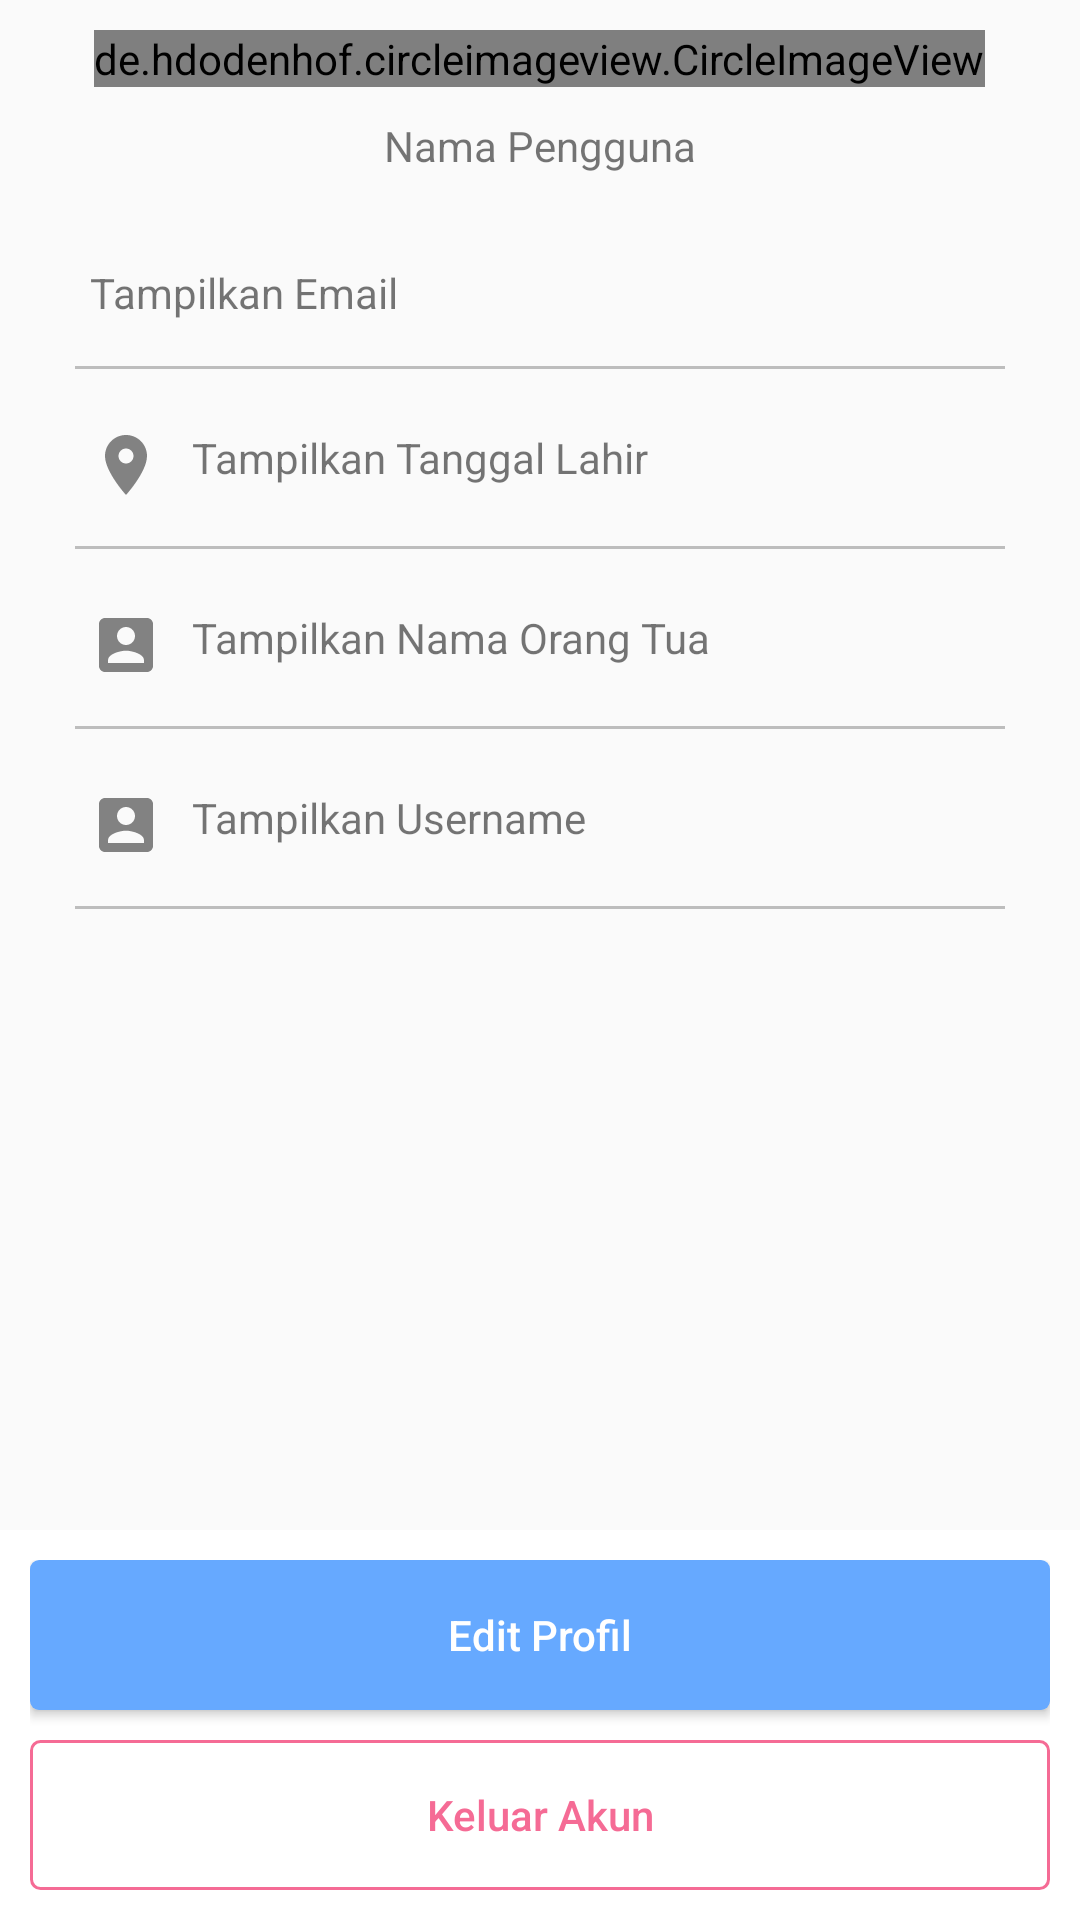

Layout XML and referenced resources for this Android screen:
<!-- AndroidManifest.xml: application theme AppTheme.NoActionBar -->
<!-- res/layout/fragment_anak_profil.xml -->
<RelativeLayout xmlns:android="http://schemas.android.com/apk/res/android"
    xmlns:tools="http://schemas.android.com/tools"
    android:layout_width="match_parent"
    android:layout_height="match_parent"
    tools:context="com.example.aswanabidin.penjadwalanmandiri.Fragments.AnakProfilFragment">


    <ScrollView
        android:id="@+id/scrprofil"
        android:layout_width="match_parent"
        android:layout_height="wrap_content">

        <RelativeLayout
            android:layout_width="match_parent"
            android:layout_height="match_parent"
            android:orientation="vertical">

            <de.hdodenhof.circleimageview.CircleImageView
                android:id="@+id/imgprofil"
                android:layout_width="wrap_content"
                android:layout_height="wrap_content"
                android:layout_centerHorizontal="true"
                android:layout_marginTop="10dp"
                android:src="@drawable/ic_account_circle" />

            <TextView
                android:id="@+id/tvnamapenggunaprofil"
                android:layout_width="wrap_content"
                android:layout_height="wrap_content"
                android:layout_below="@+id/imgprofil"
                android:layout_centerHorizontal="true"
                android:layout_marginBottom="10dp"
                android:layout_marginTop="10dp"
                android:text="Nama Pengguna" />

            <TextView
                android:id="@+id/tvemailanakprofil"
                android:layout_width="match_parent"
                android:layout_height="wrap_content"
                android:layout_below="@+id/tvnamapenggunaprofil"
                android:layout_marginLeft="30dp"
                android:layout_marginTop="20dp"
                android:drawableLeft="@drawable/ic_email"
                android:drawablePadding="10dp"
                android:text="Tampilkan Email"
                android:textSize="14sp" />

            <View
                android:id="@+id/garisemailprofil"
                style="@style/Divider"
                android:layout_width="match_parent"
                android:layout_height="1dp"
                android:layout_below="@+id/tvemailanakprofil"
                android:layout_marginLeft="25dp"
                android:layout_marginRight="25dp"
                android:layout_marginTop="15dp"
                android:layout_toRightOf="@+id/tvatau"
                android:background="@color/colorGrayText" />

            <TextView
                android:id="@+id/tvtanggallahiranakprofil"
                android:layout_width="match_parent"
                android:layout_height="wrap_content"
                android:layout_below="@+id/garisemailprofil"
                android:layout_marginLeft="30dp"
                android:layout_marginTop="20dp"
                android:drawableLeft="@drawable/ic_location"
                android:drawablePadding="10dp"
                android:text="Tampilkan Tanggal Lahir"
                android:textSize="14sp" />

            <View
                android:id="@+id/garistgllahirprofil"
                style="@style/Divider"
                android:layout_width="match_parent"
                android:layout_height="1dp"
                android:layout_below="@+id/tvtanggallahiranakprofil"
                android:layout_marginLeft="25dp"
                android:layout_marginRight="25dp"
                android:layout_marginTop="15dp"
                android:layout_toRightOf="@+id/tvatau"
                android:background="@color/colorGrayText" />

            <TextView
                android:id="@+id/tvorangtuaprofil"
                android:layout_width="match_parent"
                android:layout_height="wrap_content"
                android:layout_below="@+id/garistgllahirprofil"
                android:layout_marginLeft="30dp"
                android:layout_marginTop="20dp"
                android:drawableLeft="@drawable/ic_account"
                android:drawablePadding="10dp"
                android:text="Tampilkan Nama Orang Tua"
                android:textSize="14sp" />

            <View
                android:id="@+id/garisorangtuaprofil"
                style="@style/Divider"
                android:layout_width="match_parent"
                android:layout_height="1dp"
                android:layout_below="@+id/tvorangtuaprofil"
                android:layout_marginLeft="25dp"
                android:layout_marginRight="25dp"
                android:layout_marginTop="15dp"
                android:layout_toRightOf="@+id/tvatau"
                android:background="@color/colorGrayText" />

            <TextView
                android:id="@+id/tvusernameprofil"
                android:layout_width="match_parent"
                android:layout_height="wrap_content"
                android:layout_below="@+id/garisorangtuaprofil"
                android:layout_marginLeft="30dp"
                android:layout_marginTop="20dp"
                android:drawableLeft="@drawable/ic_account"
                android:drawablePadding="10dp"
                android:text="Tampilkan Username"
                android:textSize="14sp" />

            <View
                android:id="@+id/garisusernameprofil"
                style="@style/Divider"
                android:layout_width="match_parent"
                android:layout_height="1dp"
                android:layout_below="@+id/tvusernameprofil"
                android:layout_marginBottom="200dp"
                android:layout_marginLeft="25dp"
                android:layout_marginRight="25dp"
                android:layout_marginTop="15dp"
                android:layout_toRightOf="@+id/tvatau"
                android:background="@color/colorGrayText" />
        </RelativeLayout>

    </ScrollView>


    <LinearLayout
        android:layout_width="match_parent"
        android:layout_height="wrap_content"
        android:layout_alignParentBottom="true">

        <RelativeLayout
            android:layout_width="match_parent"
            android:layout_height="130dp"
            android:background="@color/colorPutih"
            android:padding="10dp">

            <Button
                android:id="@+id/btnEditProfil"
                android:layout_width="match_parent"
                android:layout_height="50dp"
                android:background="@drawable/btn_rounded_corners"
                android:elevation="5dp"
                android:foreground="?android:attr/selectableItemBackground"
                android:onClick="btnSubmitOrtuTambahJadwal"
                android:text="Edit Profil"
                android:textAllCaps="false"
                android:textColor="@color/colorPutih"
                android:textSize="14sp" />

            <Button
                android:id="@+id/btnKeluarAkun"
                android:layout_width="match_parent"
                android:layout_height="50dp"
                android:layout_below="@+id/btnEditProfil"
                android:layout_marginTop="10dp"
                android:background="@drawable/stroke_rounded"
                android:elevation="5dp"
                android:foreground="?android:attr/selectableItemBackground"
                android:onClick="btnSubmitOrtuTambahJadwal"
                android:text="Keluar Akun"
                android:textAllCaps="false"
                android:textColor="@color/colorPinkSmooth"
                android:textSize="14sp" />

        </RelativeLayout>


    </LinearLayout>


</RelativeLayout>
<!-- resources referenced by this layout -->
<resources>
  <color name="colorGrayText">#BDBDBD</color>
  <color name="colorPinkSmooth">#F56B95</color>
  <color name="colorPutih">#ffffff</color>
  <!-- drawable btn_rounded_corners (drawable) -->
  <?xml version="1.0" encoding="utf-8"?>
  <selector xmlns:android="http://schemas.android.com/apk/res/android">
      <item>
          <shape android:shape="rectangle">
              <solid android:color="@color/colorBlueSmooth"/>
              <corners android:radius="3dp"/>
          </shape>
      </item>
  </selector>
  <!-- drawable ic_account (drawable) -->
  <vector xmlns:android="http://schemas.android.com/apk/res/android"
          android:width="24dp"
          android:height="24dp"
          android:viewportWidth="24.0"
          android:viewportHeight="24.0">
      <path
          android:fillColor="#828282"
          android:pathData="M3,5v14c0,1.1 0.89,2 2,2h14c1.1,0 2,-0.9 2,-2L21,5c0,-1.1 -0.9,-2 -2,-2L5,3c-1.11,0 -2,0.9 -2,2zM15,9c0,1.66 -1.34,3 -3,3s-3,-1.34 -3,-3 1.34,-3 3,-3 3,1.34 3,3zM6,17c0,-2 4,-3.1 6,-3.1s6,1.1 6,3.1v1L6,18v-1z"/>
  </vector>
  <!-- drawable ic_account_circle (drawable) -->
  <vector xmlns:android="http://schemas.android.com/apk/res/android"
          android:width="120dp"
          android:height="120dp"
          android:viewportWidth="24.0"
          android:viewportHeight="24.0">
      <path
          android:fillColor="#828282"
          android:pathData="M12,2C6.48,2 2,6.48 2,12s4.48,10 10,10 10,-4.48 10,-10S17.52,2 12,2zM12,5c1.66,0 3,1.34 3,3s-1.34,3 -3,3 -3,-1.34 -3,-3 1.34,-3 3,-3zM12,19.2c-2.5,0 -4.71,-1.28 -6,-3.22 0.03,-1.99 4,-3.08 6,-3.08 1.99,0 5.97,1.09 6,3.08 -1.29,1.94 -3.5,3.22 -6,3.22z"/>
  </vector>
  <!-- drawable ic_location (drawable) -->
  <vector xmlns:android="http://schemas.android.com/apk/res/android"
          android:width="24dp"
          android:height="24dp"
          android:viewportWidth="24.0"
          android:viewportHeight="24.0">
      <path
          android:fillColor="#828282"
          android:pathData="M12,2C8.13,2 5,5.13 5,9c0,5.25 7,13 7,13s7,-7.75 7,-13c0,-3.87 -3.13,-7 -7,-7zM12,11.5c-1.38,0 -2.5,-1.12 -2.5,-2.5s1.12,-2.5 2.5,-2.5 2.5,1.12 2.5,2.5 -1.12,2.5 -2.5,2.5z"/>
  </vector>
  <!-- drawable stroke_rounded (drawable) -->
  <?xml version="1.0" encoding="utf-8"?>
  <selector xmlns:android="http://schemas.android.com/apk/res/android">
      <item>
          <shape android:shape="rectangle">
              <stroke android:width="1dp" android:color="@color/colorPinkSmooth"/>
              <corners android:radius="3dp"/>
          </shape>
      </item>
  
  </selector>
  <style name="Divider">
          <item name="android:layout_width">match_parent</item>
          <item name="android:layout_height">4dp</item>
          <item name="android:color">@color/colorGray</item>
          <item name="android:background">?android:attr/listDivider</item>
      </style>
  <style name="AppTheme.NoActionBar">
          <item name="windowActionBar">false</item>
          <item name="windowNoTitle">true</item>
      </style>
  <color name="colorBlueSmooth">#66A9FF</color>
  <color name="colorGray">#4F4F4F</color>
</resources>
